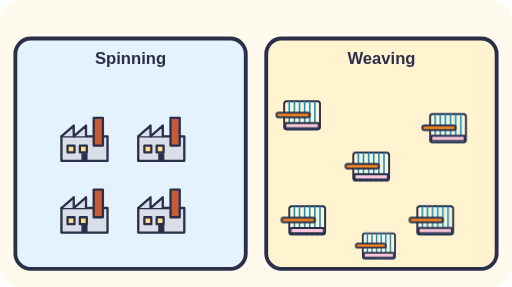
t = 0.00 s
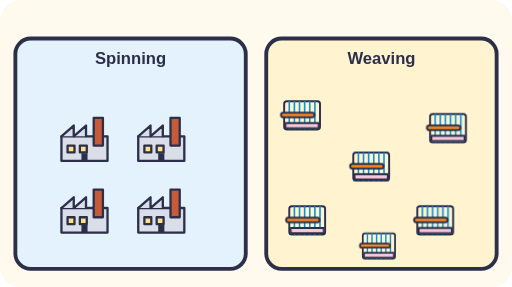
t = 1.40 s
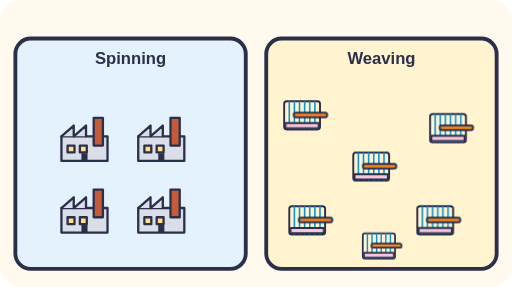
t = 3.50 s
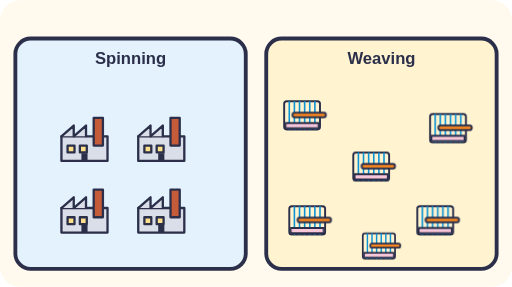
t = 4.90 s
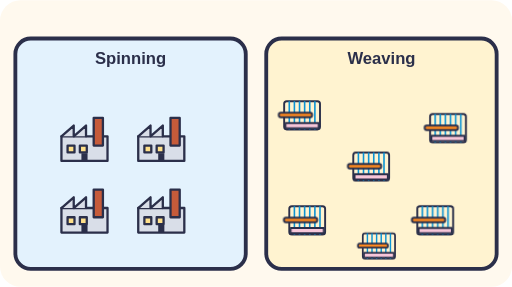
t = 7.00 s
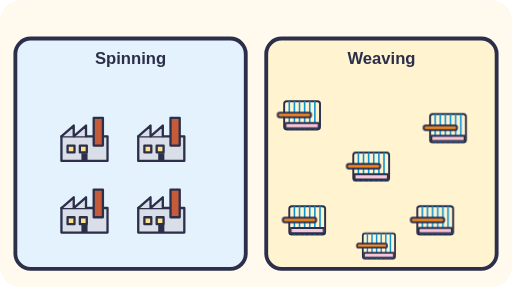
t = 8.75 s

The animated SVG that drew these frames (rendered in a browser with its animation timeline set to each time). Animation: 10 CSS @keyframes rules; frames cover the first 8.75 s, repeats indefinitely.

<svg xmlns="http://www.w3.org/2000/svg" viewBox="0 0 400 224" role="img"><title>Spinning mills grouped together, while weaving looms are scattered widely</title><style>text{font-family:sans-serif;font-weight:700;fill:#2B2F4A}
.fl{stroke-dasharray:7 6;animation:fl 1s linear infinite}
@keyframes fl{to{stroke-dashoffset:-13}}
.bob,.pul,.spin,.rise,.sway,.sw,.blk,.fall,.drift{transform-box:fill-box;transform-origin:center}
.bob{animation:bob 2.4s ease-in-out infinite}
@keyframes bob{50%{transform:translateY(-4px)}}
.pul{animation:pul 2.4s ease-in-out infinite}
@keyframes pul{50%{transform:scale(1.12)}}
.spin{animation:spin 14s linear infinite}
@keyframes spin{to{transform:rotate(360deg)}}
.rise{animation:rise 2.6s ease-out infinite}
@keyframes rise{0%{transform:translateY(0);opacity:0}20%{opacity:1}100%{transform:translateY(-34px);opacity:0}}
.fall{animation:fall 1.6s linear infinite}
@keyframes fall{0%{transform:translateY(-6px);opacity:0}30%{opacity:1}100%{transform:translateY(24px);opacity:0}}
.sway{transform-origin:50% 100%;animation:sway 3s ease-in-out infinite alternate}
@keyframes sway{from{transform:rotate(-5deg)}to{transform:rotate(5deg)}}
.sw{animation:sw 4s ease-in-out infinite alternate}
@keyframes sw{from{transform:translateX(-14px)}to{transform:translateX(14px)}}
.blk{animation:blk 2s ease-in-out infinite}
@keyframes blk{50%{opacity:.35}}
.drift{animation:drift 3s ease-in-out infinite alternate}
@keyframes drift{from{transform:translateX(-6px)}to{transform:translateX(6px)}}
@media (prefers-reduced-motion: reduce){*{animation:none!important}}</style><defs><marker id="ah" viewBox="0 0 10 10" refX="7" refY="5" markerWidth="5" markerHeight="5" orient="auto"><path d="M0 0L10 5L0 10z" fill="#2B2F4A"/></marker><marker id="aho" viewBox="0 0 10 10" refX="7" refY="5" markerWidth="5" markerHeight="5" orient="auto"><path d="M0 0L10 5L0 10z" fill="#FF8A1F"/></marker><marker id="ahr" viewBox="0 0 10 10" refX="7" refY="5" markerWidth="5" markerHeight="5" orient="auto"><path d="M0 0L10 5L0 10z" fill="#E5484D"/></marker><marker id="ahg" viewBox="0 0 10 10" refX="7" refY="5" markerWidth="5" markerHeight="5" orient="auto"><path d="M0 0L10 5L0 10z" fill="#3FA34D"/></marker><marker id="ahb" viewBox="0 0 10 10" refX="7" refY="5" markerWidth="5" markerHeight="5" orient="auto"><path d="M0 0L10 5L0 10z" fill="#0B93D4"/></marker></defs><rect width="100%" height="100%" rx="16" fill="#FFF9EE"/><rect x="12" y="30" width="180" height="180" rx="12" fill="#E3F2FD" stroke="#2B2F4A" stroke-width="3"/><rect x="208" y="30" width="180" height="180" rx="12" fill="#FFF3D0" stroke="#2B2F4A" stroke-width="3"/><text x="102" y="50" font-size="13" text-anchor="middle">Spinning</text><text x="298" y="50" font-size="13" text-anchor="middle">Weaving</text><g transform="translate(66 110) scale(0.6)"><g><rect x="-30" y="-6" width="60" height="32" fill="#D9DEE8" stroke="#2B2F4A" stroke-width="3" stroke-linecap="round" stroke-linejoin="round"/><path d="M-30 -6L-14 -20V-6M-14 -6L2 -20V-6" fill="#D9DEE8" stroke="#2B2F4A" stroke-width="3" stroke-linecap="round" stroke-linejoin="round"/><rect x="12" y="-30" width="12" height="36" fill="#C65B3A" stroke="#2B2F4A" stroke-width="3" stroke-linecap="round" stroke-linejoin="round"/><rect x="-22" y="6" width="9" height="9" fill="#FFE08A" stroke="#2B2F4A" stroke-width="3" stroke-linecap="round" stroke-linejoin="round"/><rect x="-6" y="6" width="9" height="9" fill="#FFE08A" stroke="#2B2F4A" stroke-width="3" stroke-linecap="round" stroke-linejoin="round"/><rect x="-4" y="16" width="8" height="10" fill="#2B2F4A"/></g></g><g transform="translate(126 110) scale(0.6)"><g><rect x="-30" y="-6" width="60" height="32" fill="#D9DEE8" stroke="#2B2F4A" stroke-width="3" stroke-linecap="round" stroke-linejoin="round"/><path d="M-30 -6L-14 -20V-6M-14 -6L2 -20V-6" fill="#D9DEE8" stroke="#2B2F4A" stroke-width="3" stroke-linecap="round" stroke-linejoin="round"/><rect x="12" y="-30" width="12" height="36" fill="#C65B3A" stroke="#2B2F4A" stroke-width="3" stroke-linecap="round" stroke-linejoin="round"/><rect x="-22" y="6" width="9" height="9" fill="#FFE08A" stroke="#2B2F4A" stroke-width="3" stroke-linecap="round" stroke-linejoin="round"/><rect x="-6" y="6" width="9" height="9" fill="#FFE08A" stroke="#2B2F4A" stroke-width="3" stroke-linecap="round" stroke-linejoin="round"/><rect x="-4" y="16" width="8" height="10" fill="#2B2F4A"/></g></g><g transform="translate(66 166) scale(0.6)"><g><rect x="-30" y="-6" width="60" height="32" fill="#D9DEE8" stroke="#2B2F4A" stroke-width="3" stroke-linecap="round" stroke-linejoin="round"/><path d="M-30 -6L-14 -20V-6M-14 -6L2 -20V-6" fill="#D9DEE8" stroke="#2B2F4A" stroke-width="3" stroke-linecap="round" stroke-linejoin="round"/><rect x="12" y="-30" width="12" height="36" fill="#C65B3A" stroke="#2B2F4A" stroke-width="3" stroke-linecap="round" stroke-linejoin="round"/><rect x="-22" y="6" width="9" height="9" fill="#FFE08A" stroke="#2B2F4A" stroke-width="3" stroke-linecap="round" stroke-linejoin="round"/><rect x="-6" y="6" width="9" height="9" fill="#FFE08A" stroke="#2B2F4A" stroke-width="3" stroke-linecap="round" stroke-linejoin="round"/><rect x="-4" y="16" width="8" height="10" fill="#2B2F4A"/></g></g><g transform="translate(126 166) scale(0.6)"><g><rect x="-30" y="-6" width="60" height="32" fill="#D9DEE8" stroke="#2B2F4A" stroke-width="3" stroke-linecap="round" stroke-linejoin="round"/><path d="M-30 -6L-14 -20V-6M-14 -6L2 -20V-6" fill="#D9DEE8" stroke="#2B2F4A" stroke-width="3" stroke-linecap="round" stroke-linejoin="round"/><rect x="12" y="-30" width="12" height="36" fill="#C65B3A" stroke="#2B2F4A" stroke-width="3" stroke-linecap="round" stroke-linejoin="round"/><rect x="-22" y="6" width="9" height="9" fill="#FFE08A" stroke="#2B2F4A" stroke-width="3" stroke-linecap="round" stroke-linejoin="round"/><rect x="-6" y="6" width="9" height="9" fill="#FFE08A" stroke="#2B2F4A" stroke-width="3" stroke-linecap="round" stroke-linejoin="round"/><rect x="-4" y="16" width="8" height="10" fill="#2B2F4A"/></g></g><g transform="translate(236 90) scale(0.5)"><g><rect x="-28" y="-22" width="56" height="44" rx="4" fill="none" stroke="#2B2F4A" stroke-width="3" stroke-linecap="round" stroke-linejoin="round"/><path d="M-20 -22V22" stroke="#0B93D4" stroke-width="2.5"/><path d="M-12 -22V22" stroke="#0B93D4" stroke-width="2.5"/><path d="M-4 -22V22" stroke="#0B93D4" stroke-width="2.5"/><path d="M4 -22V22" stroke="#0B93D4" stroke-width="2.5"/><path d="M12 -22V22" stroke="#0B93D4" stroke-width="2.5"/><path d="M20 -22V22" stroke="#0B93D4" stroke-width="2.5"/><g class="sw"><rect x="-26" y="-4" width="52" height="7" rx="3" fill="#FF8A1F" stroke="#2B2F4A" stroke-width="3" stroke-linecap="round" stroke-linejoin="round"/></g><rect x="-26" y="12" width="52" height="8" fill="#F7C6D9" stroke="#2B2F4A" stroke-width="3" stroke-linecap="round" stroke-linejoin="round"/></g></g><g transform="translate(350 100) scale(0.5)"><g><rect x="-28" y="-22" width="56" height="44" rx="4" fill="none" stroke="#2B2F4A" stroke-width="3" stroke-linecap="round" stroke-linejoin="round"/><path d="M-20 -22V22" stroke="#0B93D4" stroke-width="2.5"/><path d="M-12 -22V22" stroke="#0B93D4" stroke-width="2.5"/><path d="M-4 -22V22" stroke="#0B93D4" stroke-width="2.5"/><path d="M4 -22V22" stroke="#0B93D4" stroke-width="2.5"/><path d="M12 -22V22" stroke="#0B93D4" stroke-width="2.5"/><path d="M20 -22V22" stroke="#0B93D4" stroke-width="2.5"/><g class="sw"><rect x="-26" y="-4" width="52" height="7" rx="3" fill="#FF8A1F" stroke="#2B2F4A" stroke-width="3" stroke-linecap="round" stroke-linejoin="round"/></g><rect x="-26" y="12" width="52" height="8" fill="#F7C6D9" stroke="#2B2F4A" stroke-width="3" stroke-linecap="round" stroke-linejoin="round"/></g></g><g transform="translate(290 130) scale(0.5)"><g><rect x="-28" y="-22" width="56" height="44" rx="4" fill="none" stroke="#2B2F4A" stroke-width="3" stroke-linecap="round" stroke-linejoin="round"/><path d="M-20 -22V22" stroke="#0B93D4" stroke-width="2.5"/><path d="M-12 -22V22" stroke="#0B93D4" stroke-width="2.5"/><path d="M-4 -22V22" stroke="#0B93D4" stroke-width="2.5"/><path d="M4 -22V22" stroke="#0B93D4" stroke-width="2.5"/><path d="M12 -22V22" stroke="#0B93D4" stroke-width="2.5"/><path d="M20 -22V22" stroke="#0B93D4" stroke-width="2.5"/><g class="sw"><rect x="-26" y="-4" width="52" height="7" rx="3" fill="#FF8A1F" stroke="#2B2F4A" stroke-width="3" stroke-linecap="round" stroke-linejoin="round"/></g><rect x="-26" y="12" width="52" height="8" fill="#F7C6D9" stroke="#2B2F4A" stroke-width="3" stroke-linecap="round" stroke-linejoin="round"/></g></g><g transform="translate(240 172) scale(0.5)"><g><rect x="-28" y="-22" width="56" height="44" rx="4" fill="none" stroke="#2B2F4A" stroke-width="3" stroke-linecap="round" stroke-linejoin="round"/><path d="M-20 -22V22" stroke="#0B93D4" stroke-width="2.5"/><path d="M-12 -22V22" stroke="#0B93D4" stroke-width="2.5"/><path d="M-4 -22V22" stroke="#0B93D4" stroke-width="2.5"/><path d="M4 -22V22" stroke="#0B93D4" stroke-width="2.5"/><path d="M12 -22V22" stroke="#0B93D4" stroke-width="2.5"/><path d="M20 -22V22" stroke="#0B93D4" stroke-width="2.5"/><g class="sw"><rect x="-26" y="-4" width="52" height="7" rx="3" fill="#FF8A1F" stroke="#2B2F4A" stroke-width="3" stroke-linecap="round" stroke-linejoin="round"/></g><rect x="-26" y="12" width="52" height="8" fill="#F7C6D9" stroke="#2B2F4A" stroke-width="3" stroke-linecap="round" stroke-linejoin="round"/></g></g><g transform="translate(340 172) scale(0.5)"><g><rect x="-28" y="-22" width="56" height="44" rx="4" fill="none" stroke="#2B2F4A" stroke-width="3" stroke-linecap="round" stroke-linejoin="round"/><path d="M-20 -22V22" stroke="#0B93D4" stroke-width="2.5"/><path d="M-12 -22V22" stroke="#0B93D4" stroke-width="2.5"/><path d="M-4 -22V22" stroke="#0B93D4" stroke-width="2.5"/><path d="M4 -22V22" stroke="#0B93D4" stroke-width="2.5"/><path d="M12 -22V22" stroke="#0B93D4" stroke-width="2.5"/><path d="M20 -22V22" stroke="#0B93D4" stroke-width="2.5"/><g class="sw"><rect x="-26" y="-4" width="52" height="7" rx="3" fill="#FF8A1F" stroke="#2B2F4A" stroke-width="3" stroke-linecap="round" stroke-linejoin="round"/></g><rect x="-26" y="12" width="52" height="8" fill="#F7C6D9" stroke="#2B2F4A" stroke-width="3" stroke-linecap="round" stroke-linejoin="round"/></g></g><g transform="translate(296 192) scale(0.45)"><g><rect x="-28" y="-22" width="56" height="44" rx="4" fill="none" stroke="#2B2F4A" stroke-width="3" stroke-linecap="round" stroke-linejoin="round"/><path d="M-20 -22V22" stroke="#0B93D4" stroke-width="2.5"/><path d="M-12 -22V22" stroke="#0B93D4" stroke-width="2.5"/><path d="M-4 -22V22" stroke="#0B93D4" stroke-width="2.5"/><path d="M4 -22V22" stroke="#0B93D4" stroke-width="2.5"/><path d="M12 -22V22" stroke="#0B93D4" stroke-width="2.5"/><path d="M20 -22V22" stroke="#0B93D4" stroke-width="2.5"/><g class="sw"><rect x="-26" y="-4" width="52" height="7" rx="3" fill="#FF8A1F" stroke="#2B2F4A" stroke-width="3" stroke-linecap="round" stroke-linejoin="round"/></g><rect x="-26" y="12" width="52" height="8" fill="#F7C6D9" stroke="#2B2F4A" stroke-width="3" stroke-linecap="round" stroke-linejoin="round"/></g></g></svg>
